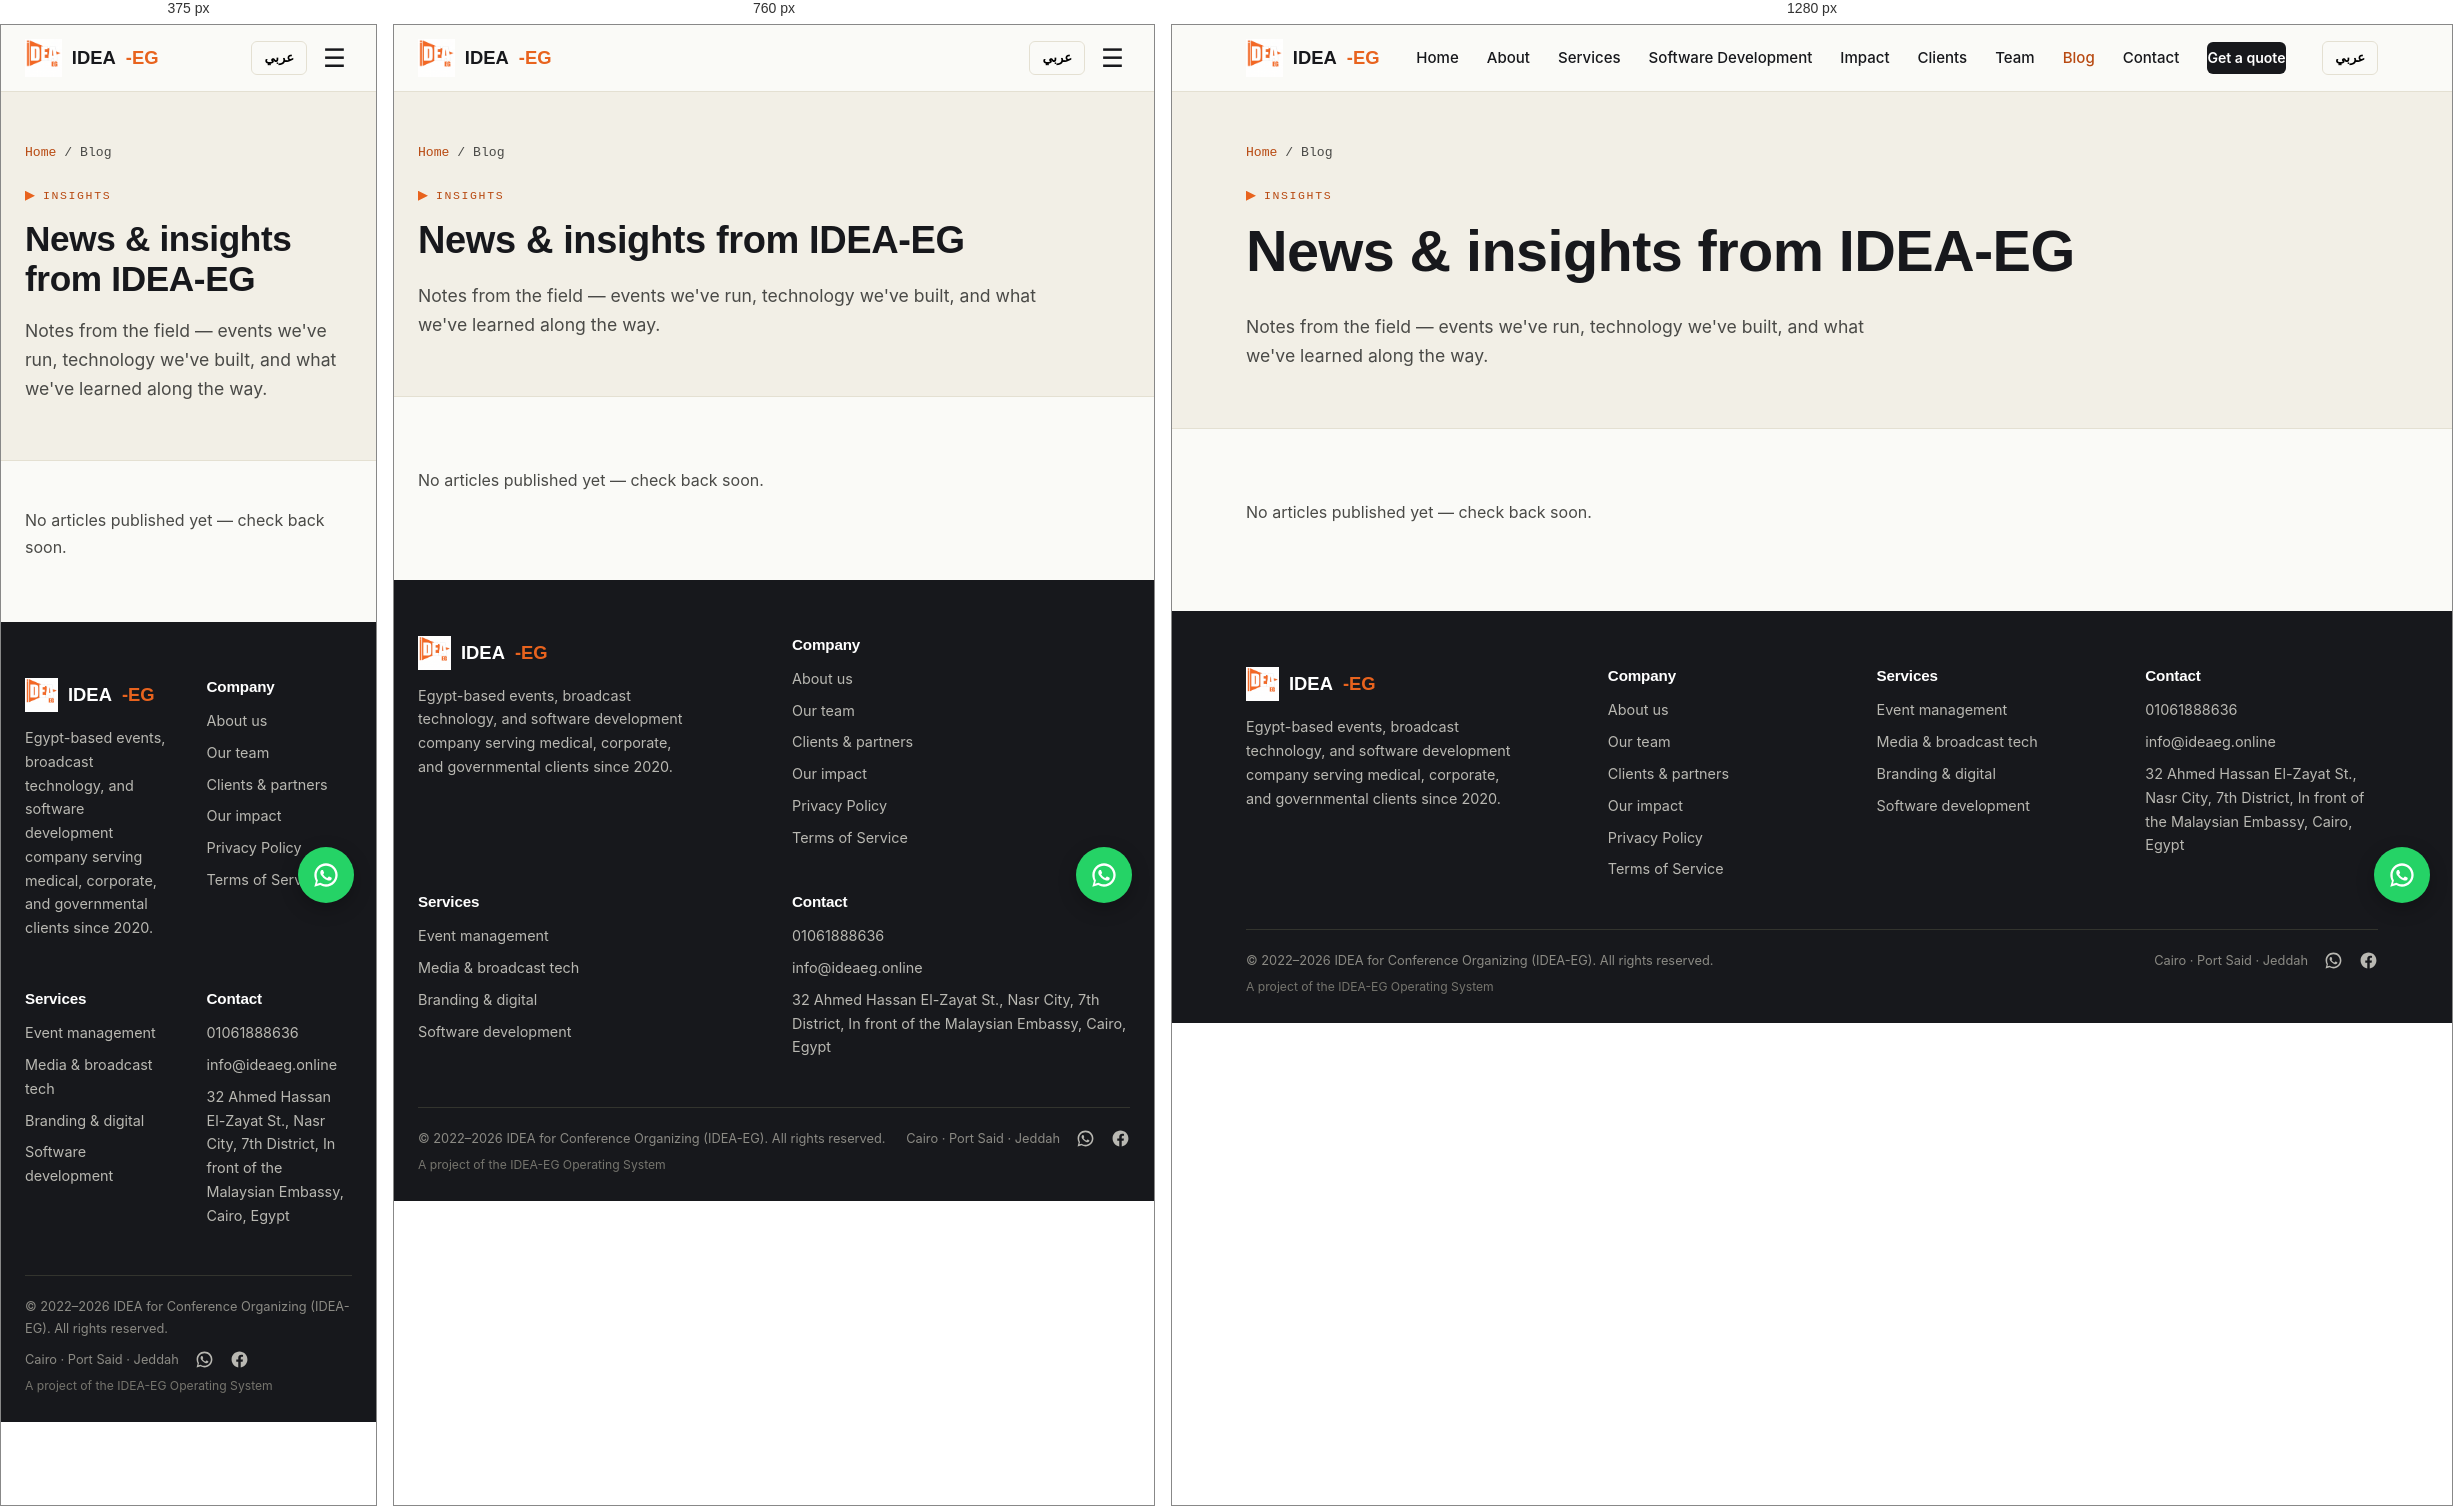
Rendered at 375 px, 760 px and 1280 px, left to right.

<!-- file: blog.html -->
<!DOCTYPE html>
<html lang="en">
<head>
<meta charset="UTF-8">
<meta name="viewport" content="width=device-width, initial-scale=1.0">
<meta name="facebook-domain-verification" content="3cmmu447zefrwyxcmiev6oq96y8y5f" />
<title>Blog | News & Insights – IDEA-EG</title>
<meta name="description" content="News, case studies and insights from IDEA-EG on event management, broadcast technology and software development.">
<link rel="canonical" href="https://www.ideaeg.online/blog.html">
<meta property="og:title" content="Blog | News & Insights – IDEA-EG">
<meta property="og:description" content="News, case studies and insights from IDEA-EG on event management, broadcast technology and software development.">
<meta property="og:type" content="website">
<meta property="og:url" content="https://www.ideaeg.online/blog.html">
<meta property="og:image" content="https://www.ideaeg.online/images/logo.png">
<meta name="twitter:card" content="summary_large_image">
<link rel="icon" href="images/favicon-32.png" sizes="32x32">
<link rel="icon" href="images/favicon-256.png" sizes="256x256">
<link rel="stylesheet" href="css/style.css">

</head>
<body>
<header class="site-header">
  <div class="nav">
    <a class="brand" href="index.html"><img src="images/logo.png" alt="IDEA-EG logo"> IDEA<span style="color:var(--orange)">-EG</span></a>
    <nav class="nav-links">
      <a href="index.html" data-i18n="nav.home">Home</a>
<a href="about.html" data-i18n="nav.about">About</a>
<a href="services.html" data-i18n="nav.services">Services</a>
<a href="software-development.html" data-i18n="nav.software">Software Development</a>
<a href="impact.html" data-i18n="nav.impact">Impact</a>
<a href="clients.html" data-i18n="nav.clients">Clients</a>
<a href="team.html" data-i18n="nav.team">Team</a>
<a href="blog.html" style="color:var(--orange-dark)" data-i18n="nav.blog">Blog</a>
<a href="contact.html" data-i18n="nav.contact">Contact</a>

      <a class="nav-cta" href="contact.html" data-i18n="nav.cta">Get a quote</a>
    </nav>
    <div style="display:flex;align-items:center;gap:10px">
      <button class="lang-toggle" onclick="toggleLang()">عربي</button>
      <button class="nav-toggle" aria-label="Menu">☰</button>
    </div>
  </div>
</header>

<section class="page-hero">
  <div class="wrap">
    <div class="crumb"><a href="index.html">Home</a> / Blog</div>
    <div class="eyebrow" data-i18n="blog.eyebrow"><span class="flag"></span>Insights</div>
    <h1 data-i18n="blog.h1">News &amp; insights from IDEA-EG</h1>
    <p class="lead" data-i18n="blog.lead">Notes from the field — events we've run, technology we've built, and what we've learned along the way.</p>
  </div>
</section>

<section>
  <div class="wrap">
    <div id="blog-grid" class="grid-3">
      <p style="color:var(--ink-soft)" data-i18n="blog.empty">No articles published yet — check back soon.</p>
    </div>
  </div>
</section>

<script src="https://cdn.jsdelivr.net/npm/@supabase/supabase-js@2/dist/umd/supabase.min.js"></script>
<script src="js/supabase-init.js"></script>
<script>
(async function() {
  var _rows = null;
  function esc(s){ return (s||'').replace(/</g,'&lt;'); }
  function render(lang) {
    if (!_rows) return;
    if (!_rows.length) return;
    document.getElementById('blog-grid').innerHTML = _rows.map(function(a) {
      var title = (lang === 'ar' && a.title_ar) ? a.title_ar : a.title_en;
      var excerpt = (lang === 'ar' && a.excerpt_ar) ? a.excerpt_ar : (a.excerpt_en || '');
      var img = a.cover_image_url ? '<img src="'+a.cover_image_url+'" alt="'+esc(title)+'" style="width:100%;aspect-ratio:16/10;object-fit:cover;border-radius:10px;margin-bottom:14px">' : '';
      return '<a class="pillar-link" href="article.html?slug='+encodeURIComponent(a.slug)+'" style="display:block">'+img+'<h3>'+esc(title)+'</h3><p style="color:var(--ink-soft);font-size:.9rem">'+esc(excerpt)+'</p></a>';
    }).join('');
  }
  try {
    var sb = window.getSupabaseClient();
    var { data: rows } = await sb.from('website_articles').select('*').eq('published', true).order('created_at', { ascending: false });
    _rows = rows;
    render(document.documentElement.getAttribute('lang'));
    document.addEventListener('langchange', function(e) { render(e.detail.lang); });
  } catch(e) { console.log('Could not load articles', e); }
})();
</script>

<footer>
  <div class="wrap">
    <div class="foot-grid">
      <div>
        <div class="brand" style="color:#fff;margin-bottom:14px"><img src="images/logo.png" alt="IDEA-EG logo" style="height:34px"> IDEA<span style="color:var(--orange)">-EG</span></div>
        <p style="color:#B9B8B2;font-size:.9rem;max-width:280px" data-i18n="foot.tagline">Egypt-based events, broadcast technology, and software development company serving medical, corporate, and governmental clients since 2020.</p>
      </div>
      <div>
        <h4 data-i18n="foot.company">Company</h4>
        <a href="about.html">About us</a>
        <a href="team.html">Our team</a>
        <a href="clients.html">Clients & partners</a>
        <a href="impact.html">Our impact</a>
        <a href="privacy.html" data-en="Privacy Policy" data-ar="سياسة الخصوصية">Privacy Policy</a>
        <a href="terms.html" data-en="Terms of Service" data-ar="الشروط والأحكام">Terms of Service</a>
      </div>
      <div>
        <h4 data-i18n="foot.services">Services</h4>
        <a href="event-management.html">Event management</a>
        <a href="media-production.html">Media & broadcast tech</a>
        <a href="branding-digital.html">Branding & digital</a>
        <a href="software-development.html">Software development</a>
      </div>
      <div>
        <h4 data-i18n="foot.contact">Contact</h4>
        <a href="tel:+201061888636" dir="ltr" data-i18n="foot.phone">01061888636</a>
        <a href="mailto:info@ideaeg.online">info@ideaeg.online</a>
        <a href="contact.html" data-i18n="foot.address">32 Ahmed Hassan El-Zayat St., Nasr City, 7th District, In front of the Malaysian Embassy, Cairo, Egypt</a>
      </div>
    </div>
    <div class="foot-bottom" style="flex-direction:column;align-items:flex-start;gap:6px">
      <div style="display:flex;justify-content:space-between;width:100%;flex-wrap:wrap;gap:10px">
        <span data-i18n="foot.rights">© 2022–2026 IDEA for Conference Organizing (IDEA-EG). All rights reserved.</span>
        <div style="display:flex;align-items:center;gap:16px">
          <span>Cairo · Port Said · Jeddah</span>
          <a href="https://wa.me/201061888636" target="_blank" rel="noopener" aria-label="WhatsApp" style="color:#B9B8B2;display:flex">
            <svg viewBox="0 0 24 24" width="19" height="19" fill="currentColor"><path d="M12 2C6.48 2 2 6.48 2 12c0 1.85.5 3.58 1.36 5.07L2 22l5.07-1.33A9.94 9.94 0 0 0 12 22c5.52 0 10-4.48 10-10S17.52 2 12 2Zm0 18c-1.6 0-3.1-.43-4.4-1.19l-.31-.18-3.01.79.8-2.94-.2-.3A7.94 7.94 0 0 1 4 12c0-4.41 3.59-8 8-8s8 3.59 8 8-3.59 8-8 8Zm4.38-5.86c-.24-.12-1.42-.7-1.64-.78-.22-.08-.38-.12-.54.12-.16.24-.62.78-.76.94-.14.16-.28.18-.52.06-.24-.12-1.02-.38-1.94-1.2-.72-.64-1.2-1.43-1.34-1.67-.14-.24-.01-.37.11-.49.11-.11.24-.28.36-.42.12-.14.16-.24.24-.4.08-.16.04-.3-.02-.42-.06-.12-.54-1.31-.74-1.79-.2-.47-.4-.4-.54-.41h-.46c-.16 0-.42.06-.64.3-.22.24-.84.82-.84 2s.86 2.32.98 2.48c.12.16 1.7 2.6 4.12 3.64.58.25 1.03.4 1.38.51.58.18 1.11.16 1.53.1.47-.07 1.42-.58 1.62-1.14.2-.56.2-1.04.14-1.14-.06-.1-.22-.16-.46-.28Z"/></svg>
          </a>
          <a href="https://www.facebook.com/IDEAEG148" target="_blank" rel="noopener" aria-label="Facebook" style="color:#B9B8B2;display:flex">
            <svg viewBox="0 0 24 24" width="19" height="19" fill="currentColor"><path d="M22 12.06C22 6.5 17.52 2 12 2S2 6.5 2 12.06c0 5 3.66 9.15 8.44 9.94v-7.03H7.9v-2.91h2.54V9.85c0-2.5 1.49-3.89 3.77-3.89 1.09 0 2.24.2 2.24.2v2.46h-1.26c-1.24 0-1.63.77-1.63 1.56v1.88h2.78l-.44 2.91h-2.34V22c4.78-.79 8.44-4.94 8.44-9.94Z"/></svg>
          </a>
        </div>
      </div>
      <span style="font-size:.76rem;color:#75746D" data-i18n="foot.oscredit">A project of the IDEA-EG Operating System</span>
    </div>
  </div>
</footer>
<a href="https://wa.me/201061888636" target="_blank" rel="noopener" aria-label="WhatsApp" style="position:fixed;bottom:22px;inset-inline-end:22px;width:56px;height:56px;background:#25D366;border-radius:50%;display:flex;align-items:center;justify-content:center;box-shadow:0 6px 18px rgba(0,0,0,.25);z-index:60">
  <svg viewBox="0 0 24 24" width="28" height="28" fill="#fff"><path d="M12 2C6.48 2 2 6.48 2 12c0 1.85.5 3.58 1.36 5.07L2 22l5.07-1.33A9.94 9.94 0 0 0 12 22c5.52 0 10-4.48 10-10S17.52 2 12 2Zm0 18c-1.6 0-3.1-.43-4.4-1.19l-.31-.18-3.01.79.8-2.94-.2-.3A7.94 7.94 0 0 1 4 12c0-4.41 3.59-8 8-8s8 3.59 8 8-3.59 8-8 8Zm4.38-5.86c-.24-.12-1.42-.7-1.64-.78-.22-.08-.38-.12-.54.12-.16.24-.62.78-.76.94-.14.16-.28.18-.52.06-.24-.12-1.02-.38-1.94-1.2-.72-.64-1.2-1.43-1.34-1.67-.14-.24-.01-.37.11-.49.11-.11.24-.28.36-.42.12-.14.16-.24.24-.4.08-.16.04-.3-.02-.42-.06-.12-.54-1.31-.74-1.79-.2-.47-.4-.4-.54-.41h-.46c-.16 0-.42.06-.64.3-.22.24-.84.82-.84 2s.86 2.32.98 2.48c.12.16 1.7 2.6 4.12 3.64.58.25 1.03.4 1.38.51.58.18 1.11.16 1.53.1.47-.07 1.42-.58 1.62-1.14.2-.56.2-1.04.14-1.14-.06-.1-.22-.16-.46-.28Z"/></svg>
</a>
<script src="https://cdn.jsdelivr.net/npm/@supabase/supabase-js@2/dist/umd/supabase.min.js"></script>
<script src="js/supabase-init.js"></script>
<script src="js/i18n.js"></script>
<script src="js/main.js"></script>
</body>
</html>

/* @media block from css/style.css */
@media(max-width:880px){
  .nav-links{position:fixed;inset:64px 0 0 0;background:var(--paper);flex-direction:column;align-items:stretch;padding:6px 0 24px;gap:0;display:none;overflow-y:auto}
  .nav-links.open{display:flex;animation:navSlideDown .22s ease-out}
  .nav-links a{padding:16px 24px;font-size:1.02rem;border-bottom:1px solid var(--line);transition:background .12s}
  .nav-links a:active,.nav-links a:hover{background:var(--paper-2)}
  .nav-links .nav-cta{margin:18px 24px 0;text-align:center;border-radius:8px}
  .nav-toggle{display:block}
}

/* @media block from css/style.css */
@media(max-width:880px){.grid-2,.grid-3,.grid-4{grid-template-columns:1fr}}

/* @media block from css/style.css */
@media(max-width:880px){.client-grid{grid-template-columns:repeat(2,1fr)}}

/* @media block from css/style.css */
@media(max-width:880px){.event-banner{grid-template-columns:1fr}.event-banner-img{min-height:200px}}

/* @media block from css/style.css */
@media(max-width:880px){.foot-grid{grid-template-columns:1fr 1fr}}

/* @media block from css/style.css */
@media(max-width:880px){.icard-grid{grid-template-columns:1fr}}

/* @media block from css/style.css */
@media(max-width:880px){
  .hero-grid{grid-template-columns:1fr}
  .hero-photo{order:-1}
  .foot-grid{grid-template-columns:1fr 1fr}
}

/* @media block from css/style.css */
@media(max-width:640px){
  section{padding:46px 0}
  .grid-4{grid-template-columns:1fr 1fr}
  .client-grid{grid-template-columns:repeat(2,1fr)}
  section[style*="repeat(5,1fr)"],
  .wrap[style*="repeat(5,1fr)"]{grid-template-columns:repeat(2,1fr) !important}
}